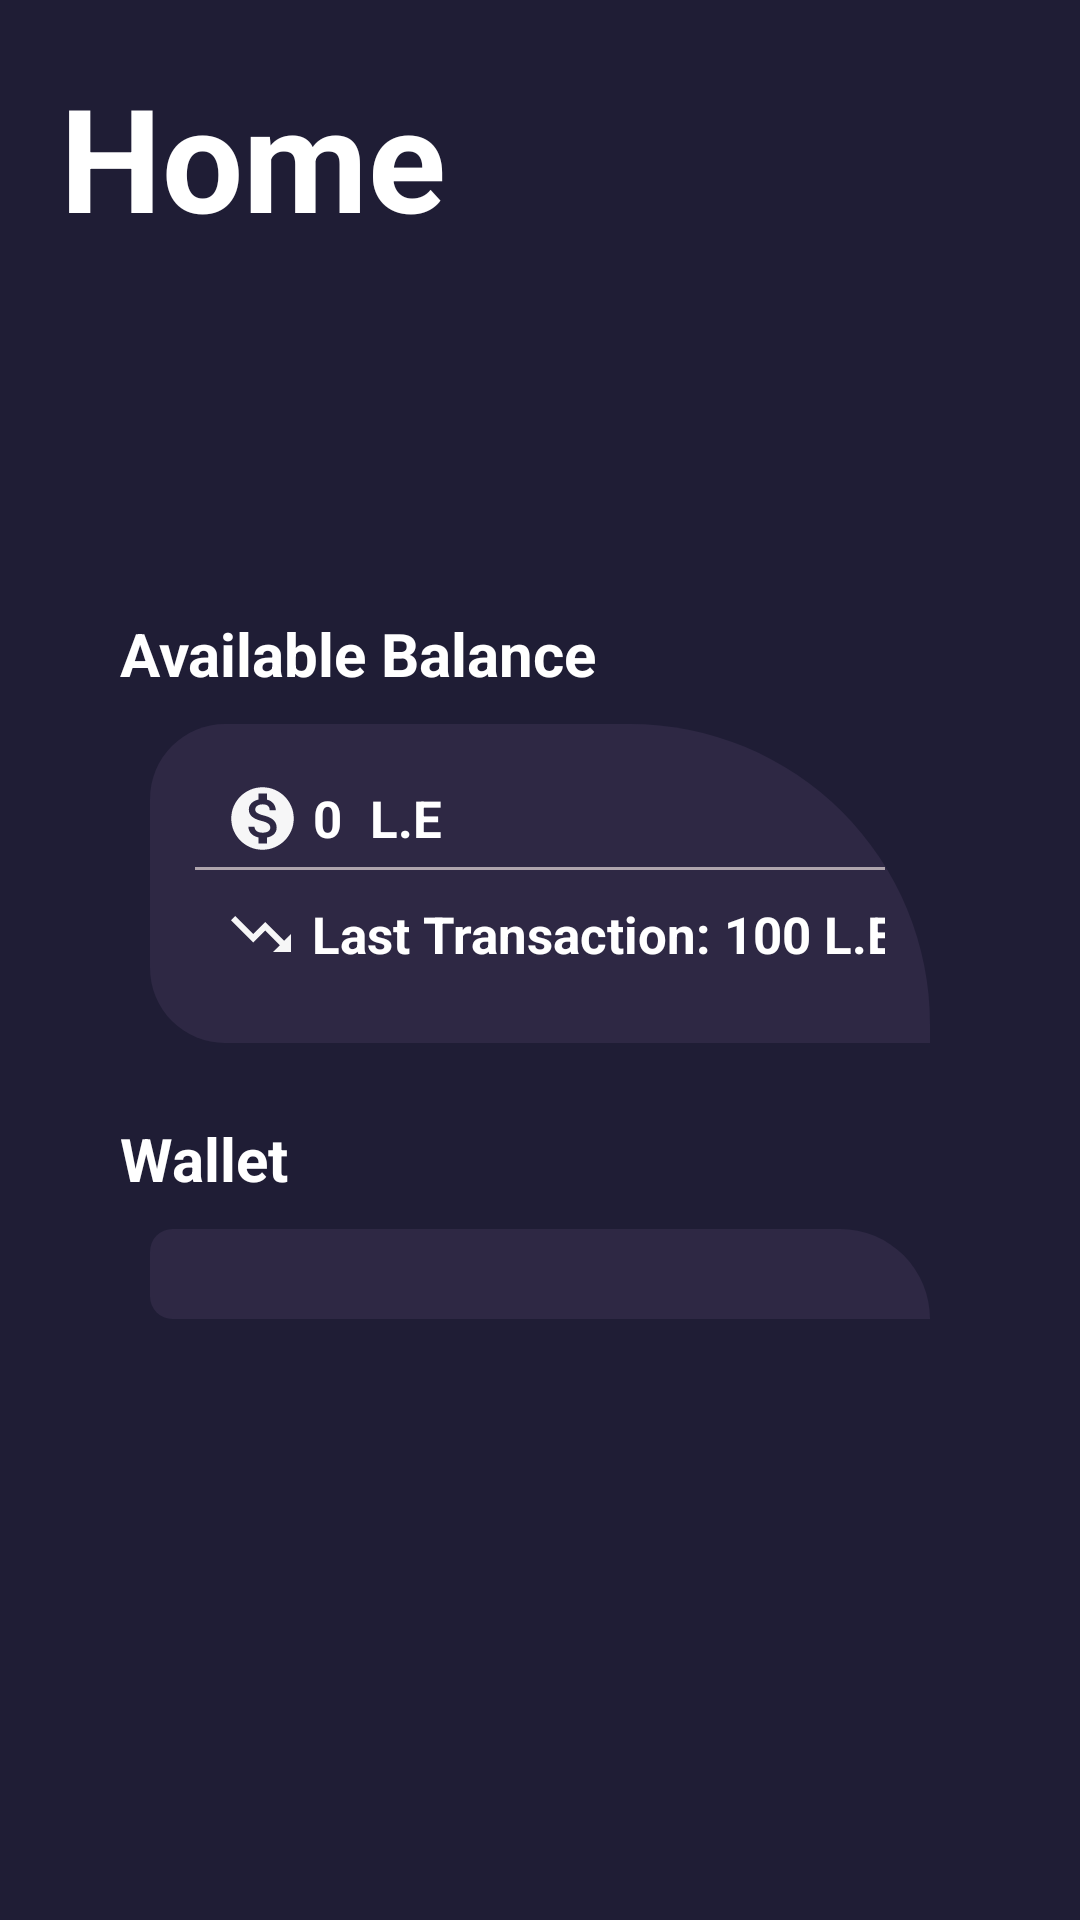

Android layout source for this screen:
<!-- AndroidManifest.xml: application theme Theme.FinalProject -->
<!-- res/layout/fragment_home.xml -->
<?xml version="1.0" encoding="utf-8"?>
<FrameLayout xmlns:android="http://schemas.android.com/apk/res/android"
    xmlns:app="http://schemas.android.com/apk/res-auto"
    xmlns:tools="http://schemas.android.com/tools"
    android:layout_width="match_parent"
    android:layout_height="match_parent"
    android:background="@color/Background"
    tools:context=".Home.HomeFragment">

    <androidx.constraintlayout.widget.ConstraintLayout
        android:layout_width="match_parent"
        android:layout_height="match_parent">

        <androidx.constraintlayout.widget.ConstraintLayout
            android:id="@+id/constraintLayout"
            android:layout_width="match_parent"
            android:layout_height="wrap_content"
            android:background="@drawable/text_view_shape"
            android:orientation="vertical"
            app:layout_constraintEnd_toEndOf="parent"
            app:layout_constraintStart_toStartOf="parent"
            app:layout_constraintTop_toTopOf="parent">

            <TextView
                android:id="@+id/textView7"
                android:layout_width="wrap_content"
                android:layout_height="wrap_content"
                android:gravity="center"
                android:padding="20dp"
                android:text="@string/home"
                android:textColor="@color/white"
                android:textSize="48sp"
                android:textStyle="bold"
                app:layout_constraintBottom_toBottomOf="parent"
                app:layout_constraintStart_toStartOf="parent"
                app:layout_constraintTop_toTopOf="parent" />
        </androidx.constraintlayout.widget.ConstraintLayout>

        <TextView
            android:id="@+id/textView8"
            android:layout_width="wrap_content"
            android:layout_height="wrap_content"
            android:layout_marginStart="40dp"
            android:layout_marginTop="100dp"
            android:text="@string/available_balance"
            android:textColor="@color/white"
            android:textSize="20sp"
            android:textStyle="bold"
            app:layout_constraintStart_toStartOf="parent"
            app:layout_constraintTop_toBottomOf="@+id/constraintLayout" />

        <androidx.constraintlayout.widget.ConstraintLayout
            android:id="@+id/constraintLayout2"
            android:layout_width="match_parent"
            android:layout_height="wrap_content"
            android:layout_marginStart="50dp"
            android:layout_marginTop="10dp"
            android:layout_marginEnd="50dp"
            android:background="@drawable/layout_shape"
            android:padding="15dp"
            app:layout_constraintEnd_toEndOf="parent"
            app:layout_constraintStart_toStartOf="parent"
            app:layout_constraintTop_toBottomOf="@+id/textView8">

            <LinearLayout
                android:layout_width="match_parent"
                android:layout_height="match_parent"
                android:orientation="vertical"
                app:layout_constraintBottom_toBottomOf="parent"
                app:layout_constraintEnd_toEndOf="parent"
                app:layout_constraintStart_toStartOf="parent"
                app:layout_constraintTop_toTopOf="parent">

                <androidx.constraintlayout.widget.ConstraintLayout
                    android:layout_width="match_parent"
                    android:layout_height="match_parent">

                    <TextView
                        android:id="@+id/textView6"
                        android:layout_width="wrap_content"
                        android:layout_height="wrap_content"
                        android:padding="5dp"
                        android:text=" L.E"
                        android:textColor="@color/white"
                        android:textSize="17sp"
                        android:textStyle="bold"
                        app:layout_constraintBottom_toBottomOf="parent"
                        app:layout_constraintStart_toEndOf="@+id/HomeBalance"
                        app:layout_constraintTop_toTopOf="parent" />

                    <TextView
                        android:id="@+id/HomeBalance"
                        android:layout_width="wrap_content"
                        android:layout_height="wrap_content"
                        android:text=" 0"
                        android:textColor="@color/white"
                        android:textSize="17sp"
                        android:textStyle="bold"
                        app:layout_constraintBottom_toBottomOf="parent"
                        app:layout_constraintStart_toEndOf="@+id/imageView"
                        app:layout_constraintTop_toTopOf="parent" />

                    <ImageView
                        android:id="@+id/imageView"
                        android:layout_width="25dp"
                        android:layout_height="25dp"
                        android:layout_marginStart="10dp"
                        android:src="@drawable/dollar"
                        app:layout_constraintBottom_toBottomOf="parent"
                        app:layout_constraintStart_toStartOf="parent"
                        app:layout_constraintTop_toTopOf="parent" />
                </androidx.constraintlayout.widget.ConstraintLayout>

                <View
                    android:layout_width="match_parent"
                    android:layout_height="1dp"
                    android:background="@color/HintsColor" />

                <androidx.constraintlayout.widget.ConstraintLayout
                    android:layout_width="match_parent"
                    android:layout_height="match_parent">

                    <ImageView
                        android:id="@+id/imageView2"
                        android:layout_width="wrap_content"
                        android:layout_height="wrap_content"
                        android:layout_marginStart="10dp"
                        android:src="@drawable/trending_down"
                        app:layout_constraintBottom_toBottomOf="parent"
                        app:layout_constraintStart_toStartOf="parent"
                        app:layout_constraintTop_toTopOf="parent" />

                    <TextView
                        android:id="@+id/textView11"
                        android:layout_width="wrap_content"
                        android:layout_height="wrap_content"
                        android:layout_weight="1"
                        android:paddingLeft="5dp"
                        android:paddingTop="10dp"
                        android:paddingBottom="10dp"
                        android:text="@string/last_transaction"
                        android:textColor="@color/white"
                        android:textSize="17sp"
                        android:textStyle="bold"
                        app:layout_constraintBottom_toBottomOf="parent"
                        app:layout_constraintStart_toEndOf="@+id/imageView2"
                        app:layout_constraintTop_toTopOf="parent" />

                    <TextView
                        android:id="@+id/HomeLastTransaction"
                        android:layout_width="wrap_content"
                        android:layout_height="wrap_content"
                        android:text=" 100"
                        android:textColor="@color/white"
                        android:textSize="17sp"
                        android:textStyle="bold"
                        app:layout_constraintBottom_toBottomOf="parent"
                        app:layout_constraintStart_toEndOf="@+id/textView11"
                        app:layout_constraintTop_toTopOf="parent" />

                    <TextView
                        android:id="@+id/textView5"
                        android:layout_width="wrap_content"
                        android:layout_height="wrap_content"
                        android:text=" L.E"
                        android:textColor="@color/white"
                        android:textSize="17sp"
                        android:textStyle="bold"
                        app:layout_constraintBottom_toBottomOf="parent"
                        app:layout_constraintStart_toEndOf="@+id/HomeLastTransaction"
                        app:layout_constraintTop_toTopOf="parent" />
                </androidx.constraintlayout.widget.ConstraintLayout>

            </LinearLayout>
        </androidx.constraintlayout.widget.ConstraintLayout>

        <TextView
            android:id="@+id/textView16"
            android:layout_width="wrap_content"
            android:layout_height="wrap_content"
            android:layout_marginStart="40dp"
            android:layout_marginTop="25dp"
            android:text="@string/wallets"
            android:textColor="@color/white"
            android:textSize="20sp"
            android:textStyle="bold"
            app:layout_constraintStart_toStartOf="parent"
            app:layout_constraintTop_toBottomOf="@+id/constraintLayout2" />

        <androidx.constraintlayout.widget.ConstraintLayout
            android:layout_width="match_parent"
            android:layout_height="wrap_content"
            android:layout_marginStart="50dp"
            android:layout_marginTop="10dp"
            android:layout_marginEnd="50dp"
            android:background="@drawable/layout_shape"
            android:padding="15dp"
            app:layout_constraintEnd_toEndOf="parent"
            app:layout_constraintStart_toStartOf="parent"
            app:layout_constraintTop_toBottomOf="@+id/textView16">


            <androidx.recyclerview.widget.RecyclerView
                android:id="@+id/HomeWalletsRv"
                android:layout_width="0dp"
                android:layout_height="wrap_content"
                android:layout_marginEnd="50dp"
                app:layout_constraintBottom_toBottomOf="parent"
                app:layout_constraintEnd_toEndOf="parent"
                app:layout_constraintStart_toStartOf="parent"
                app:layout_constraintTop_toTopOf="parent" />

        </androidx.constraintlayout.widget.ConstraintLayout>

    </androidx.constraintlayout.widget.ConstraintLayout>
</FrameLayout>
<!-- resources referenced by this layout -->
<resources>
  <color name="Background">#1f1d35</color>
  <color name="HintsColor">#afa5ad</color>
  <color name="white">#FFFFFFFF</color>
  <!-- drawable dollar (drawable) -->
  <vector android:alpha="0.96" android:height="24dp"
      android:tint="#FFFFFF" android:viewportHeight="24"
      android:viewportWidth="24" android:width="24dp" xmlns:android="http://schemas.android.com/apk/res/android">
      <path android:fillColor="@android:color/white" android:pathData="M12,2C6.48,2 2,6.48 2,12s4.48,10 10,10 10,-4.48 10,-10S17.52,2 12,2zM13.41,18.09L13.41,20h-2.67v-1.93c-1.71,-0.36 -3.16,-1.46 -3.27,-3.4h1.96c0.1,1.05 0.82,1.87 2.65,1.87 1.96,0 2.4,-0.98 2.4,-1.59 0,-0.83 -0.44,-1.61 -2.67,-2.14 -2.48,-0.6 -4.18,-1.62 -4.18,-3.67 0,-1.72 1.39,-2.84 3.11,-3.21L10.74,4h2.67v1.95c1.86,0.45 2.79,1.86 2.85,3.39L14.3,9.34c-0.05,-1.11 -0.64,-1.87 -2.22,-1.87 -1.5,0 -2.4,0.68 -2.4,1.64 0,0.84 0.65,1.39 2.67,1.91s4.18,1.39 4.18,3.91c-0.01,1.83 -1.38,2.83 -3.12,3.16z"/>
  </vector>
  <!-- drawable layout_shape (drawable) -->
  <?xml version="1.0" encoding="utf-8"?>
  <shape xmlns:android="http://schemas.android.com/apk/res/android">
      <solid android:color="#2e2844"/>
      <corners
          android:topRightRadius="100dp"
          android:topLeftRadius="25dp"
          android:bottomLeftRadius="25dp"/>
  </shape>
  <!-- drawable trending_down (drawable) -->
  <vector android:alpha="0.96" android:height="24dp"
      android:tint="#FFFFFF" android:viewportHeight="24"
      android:viewportWidth="24" android:width="24dp" xmlns:android="http://schemas.android.com/apk/res/android">
      <path android:fillColor="@android:color/white" android:pathData="M16,18l2.29,-2.29 -4.88,-4.88 -4,4L2,7.41 3.41,6l6,6 4,-4 6.3,6.29L22,12v6z"/>
  </vector>
  <string name="available_balance">Available Balance</string>
  <string name="home">Home</string>
  <string name="last_transaction">Last Transaction:</string>
  <string name="wallets">Wallet</string>
  <style name="Theme.FinalProject" parent="Theme.AppCompat.Light.NoActionBar">
          
          <item name="colorPrimary">@color/Background</item>
          <item name="colorPrimaryVariant">#d69a9c</item>
          <item name="colorOnPrimary">@color/white</item>
          
          <item name="colorSecondary">@color/teal_200</item>
          <item name="colorSecondaryVariant">@color/teal_700</item>
          <item name="colorOnSecondary">@color/black</item>
          
          <item name="android:statusBarColor" tools:targetApi="l">?attr/colorPrimaryVariant</item>
          
  
          <item name="android:buttonStyle">@style/Button</item>
      </style>
  <color name="teal_200">#FF03DAC5</color>
  <color name="teal_700">#FF018786</color>
  <color name="black">#FF000000</color>
  <style name="Button" parent="android:style/Widget.Button">
          <item name="android:background">@drawable/login_btn_shape</item>
      </style>
</resources>
